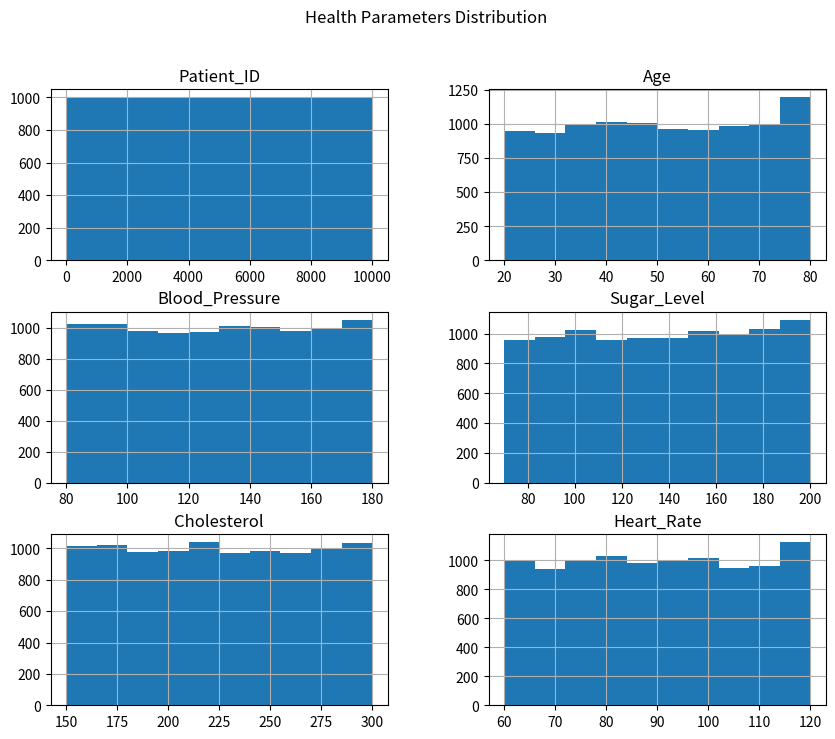
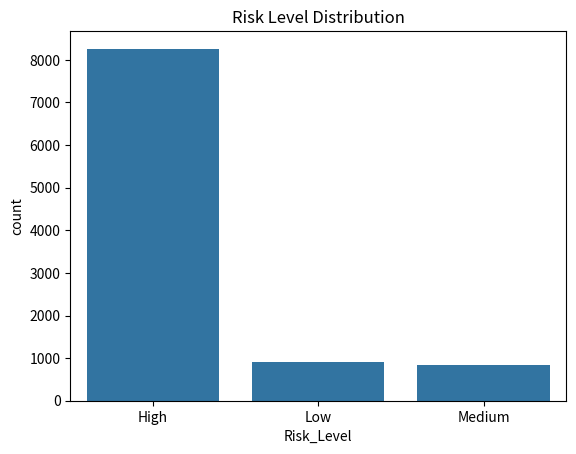
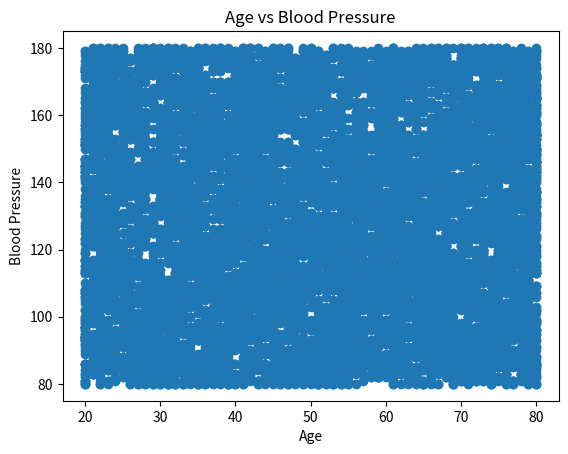
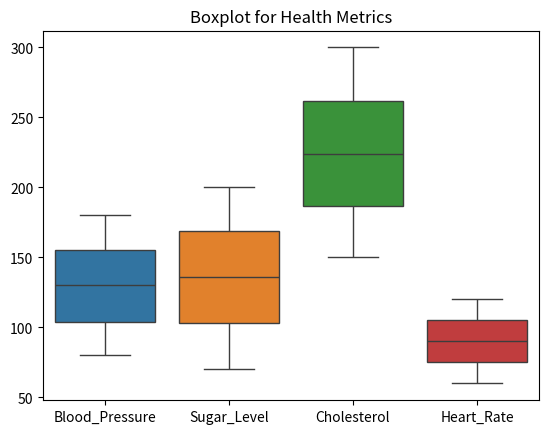
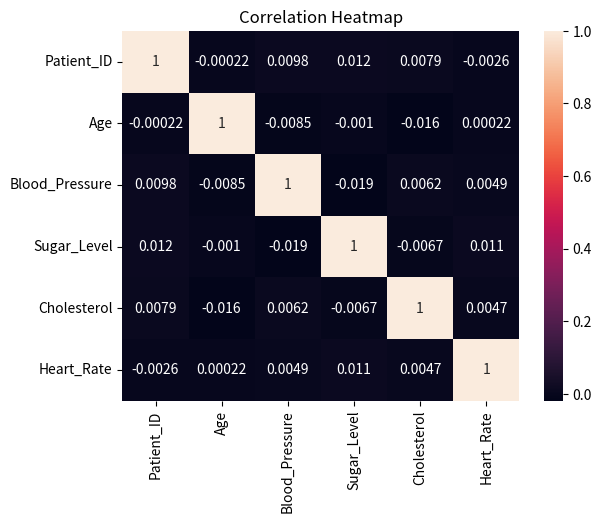

Write the Python code that produced these figures, in order.
# -*- coding: utf-8 -*-
"""Healthcare Patient Analysis System

Automatically generated by Colab.

Original file is located at
    https://colab.research.google.com/drive/1xm6yL4tzL7RFKkOQ8aJxMaiKT_40Zkek

Import Libraries
"""

import pandas as pd
import numpy as np
import matplotlib.pyplot as plt
import seaborn as sns

"""Generate Synthetic Dataset"""

np.random.seed(42)

n = 10000

data = {
    "Patient_ID": range(1, n+1),
    "Age": np.random.randint(20, 81, n),
    "Gender": np.random.choice(["Male", "Female"], n),
    "Blood_Pressure": np.random.randint(80, 181, n),
    "Sugar_Level": np.random.randint(70, 201, n),
    "Cholesterol": np.random.randint(150, 301, n),
    "Heart_Rate": np.random.randint(60, 121, n)
}

df = pd.DataFrame(data)

df.to_csv("healthcare_dataset.csv", index=False)

print("Dataset created successfully!")
print(df.head())

"""Basic Info"""

print("\nDataset Info:")
print(df.info())

print("\nSummary Statistics:")
print(df.describe())

"""Risk Classification Function"""

def classify_risk(row):
    if (row["Blood_Pressure"] > 140 or
        row["Sugar_Level"] > 160 or
        row["Cholesterol"] > 240 or
        row["Heart_Rate"] > 100):
        return "High"
    elif (row["Blood_Pressure"] > 120 or
          row["Sugar_Level"] > 140):
        return "Medium"
    else:
        return "Low"

df["Risk_Level"] = df.apply(classify_risk, axis=1)

df.head()

"""Group Analysis"""

print("\nAge vs Blood Pressure:\n", df.groupby("Age")["Blood_Pressure"].mean())

print("\nGender-wise Analysis:\n", df.groupby("Gender")[["Blood_Pressure","Sugar_Level","Cholesterol"]].mean())

"""Visualization

Histogram
"""

df.hist(figsize=(10,8))
plt.suptitle("Health Parameters Distribution")
plt.show()

"""Count Plot(Risk Level)"""

sns.countplot(x="Risk_Level", data=df)
plt.title("Risk Level Distribution")
plt.show()

"""Scatter Plot"""

plt.scatter(df["Age"], df["Blood_Pressure"])
plt.xlabel("Age")
plt.ylabel("Blood Pressure")
plt.title("Age vs Blood Pressure")
plt.show()

"""Box Plot"""

sns.boxplot(data=df[["Blood_Pressure", "Sugar_Level", "Cholesterol", "Heart_Rate"]])
plt.title("Boxplot for Health Metrics")
plt.show()

"""Heatmap"""

corr = df.corr(numeric_only=True)
sns.heatmap(corr, annot=True)
plt.title("Correlation Heatmap")
plt.show()
